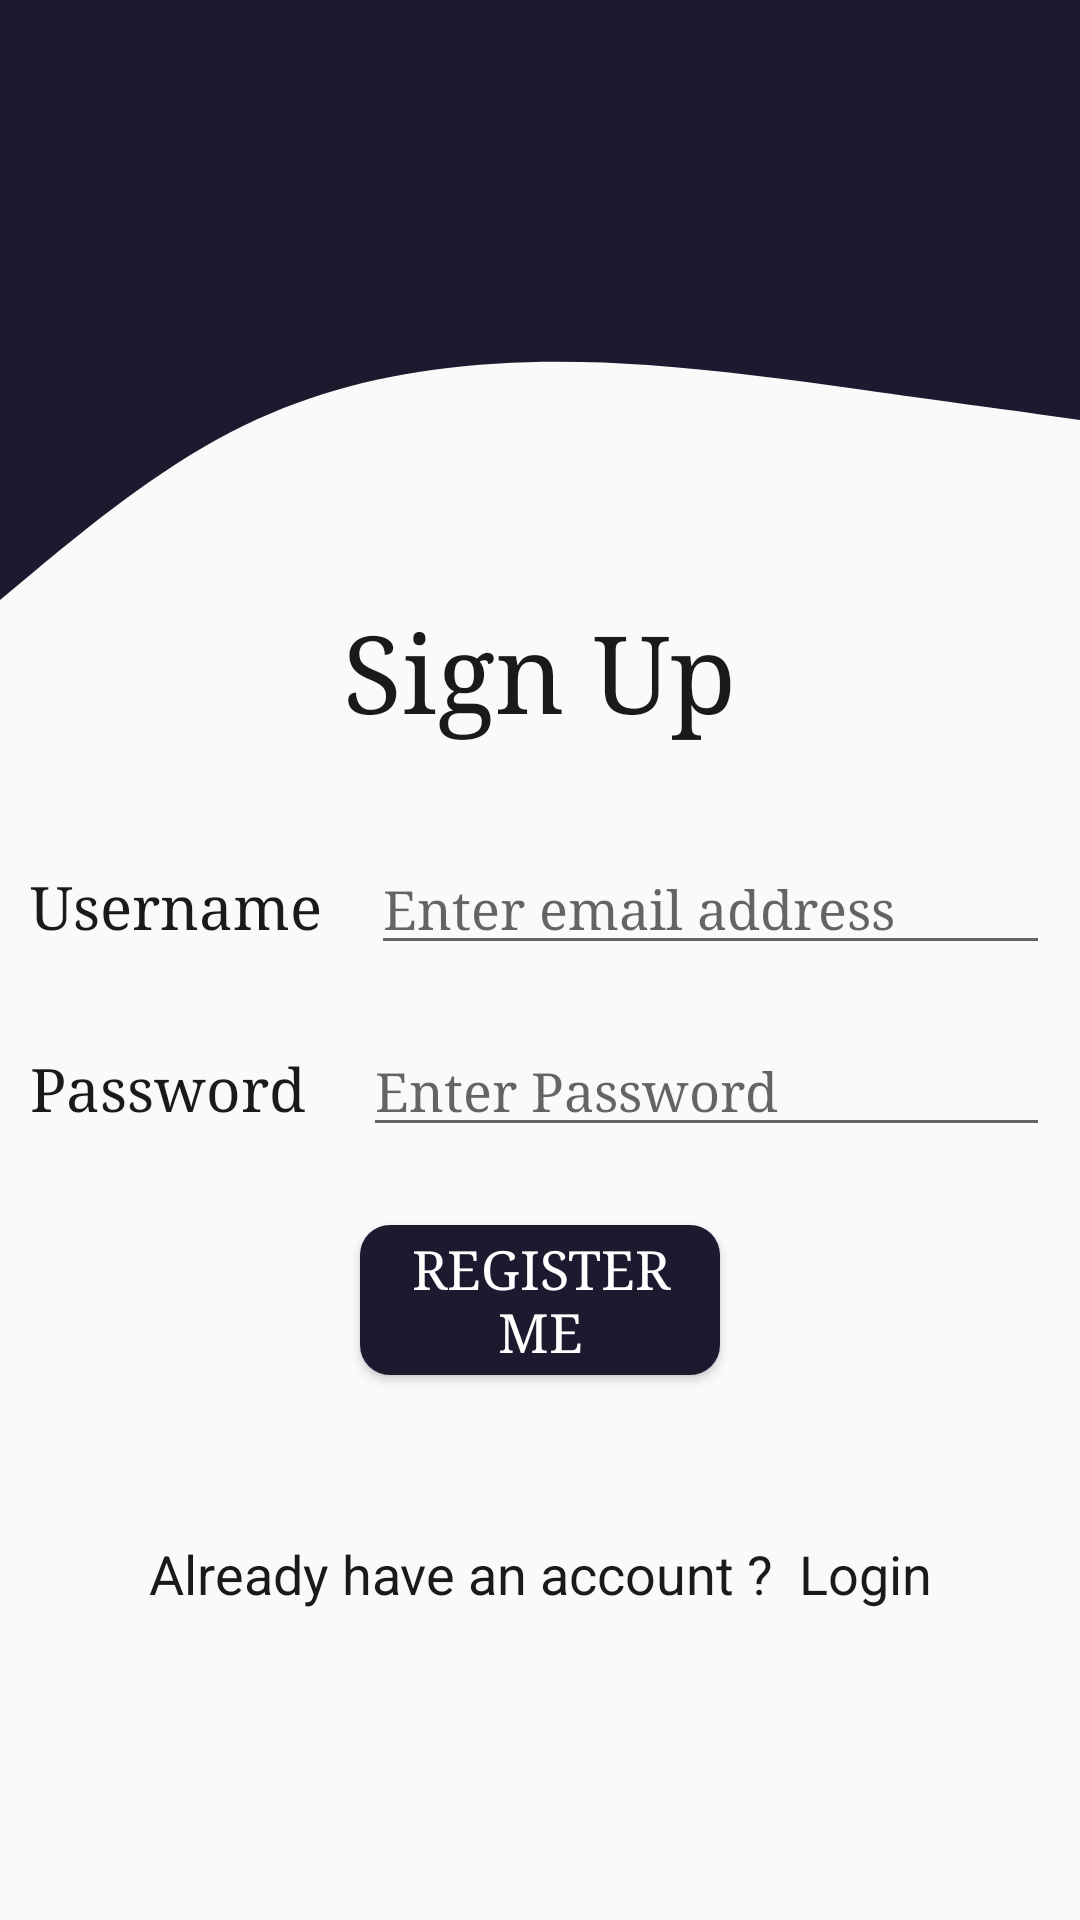

Write the Android layout XML for this screen, with the resource values it uses.
<!-- AndroidManifest.xml: application theme AppTheme -->
<!-- res/layout/activity_registrationform.xml -->
<?xml version="1.0" encoding="utf-8"?>
<ScrollView xmlns:android="http://schemas.android.com/apk/res/android"
    xmlns:app="http://schemas.android.com/apk/res-auto"
    xmlns:tools="http://schemas.android.com/tools"
    android:layout_width="match_parent"
    android:layout_height="match_parent"
    tools:context=".RegistrationForm">

    <androidx.constraintlayout.widget.ConstraintLayout
        android:layout_width="match_parent"
        android:layout_height="match_parent">

        <LinearLayout
            android:layout_width="match_parent"
            android:layout_height="match_parent"
            android:filterTouchesWhenObscured="false"
            android:gravity="center_horizontal"
            android:orientation="vertical"
            app:layout_constraintBottom_toBottomOf="parent"
            app:layout_constraintEnd_toEndOf="parent"
            app:layout_constraintStart_toStartOf="parent"
            app:layout_constraintTop_toTopOf="parent">

            <View
                android:id="@+id/Topview"
                android:layout_width="match_parent"
                android:layout_height="100dp"
                android:background="@color/colorPrimary" />

            <View
                android:id="@+id/Waveview"
                android:layout_width="match_parent"
                android:layout_height="100dp"
                android:background="@drawable/ic_wave" />

            <TextView
                android:id="@+id/txtRegistration"
                android:layout_width="wrap_content"
                android:layout_height="wrap_content"
                android:fontFamily="serif"
                android:gravity="center_horizontal"
                android:text="Sign Up"
                android:textColor="@color/Nero"
                android:textSize="36sp" />

            <LinearLayout
                android:id="@+id/linearLayout3"
                android:layout_width="match_parent"
                android:layout_height="wrap_content"
                android:layout_marginTop="24dp"
                android:orientation="horizontal"
                android:padding="10dp">

                <TextView
                    android:id="@+id/txtUsername"
                    android:layout_width="wrap_content"
                    android:layout_height="wrap_content"
                    android:layout_weight="1"
                    android:fontFamily="serif"
                    android:text="@string/username"
                    android:textColor="@color/Nero"
                    android:textSize="20sp" />

                <EditText
                    android:id="@+id/edtUsername"
                    android:layout_width="wrap_content"
                    android:layout_height="wrap_content"
                    android:layout_weight="1"
                    android:ems="10"
                    android:fontFamily="serif"
                    android:hint="@string/enter_email_address"
                    android:inputType="textEmailAddress" />

            </LinearLayout>

            <LinearLayout
                android:id="@+id/linearLayout4"
                android:layout_width="match_parent"
                android:layout_height="wrap_content"
                android:orientation="horizontal"
                android:padding="10dp">

                <TextView
                    android:id="@+id/txtPassword"
                    android:layout_width="wrap_content"
                    android:layout_height="wrap_content"
                    android:layout_weight="1"
                    android:fontFamily="serif"
                    android:text="@string/password"
                    android:textColor="@color/Nero"
                    android:textSize="20sp" />

                <EditText
                    android:id="@+id/edtPassword"
                    android:layout_width="wrap_content"
                    android:layout_height="wrap_content"
                    android:layout_weight="1"
                    android:ems="10"
                    android:fontFamily="serif"
                    android:hint="@string/enter_password"
                    android:inputType="textPassword"
                    android:maxLength="16" />
            </LinearLayout>


            <Button
                android:id="@+id/btnRegister"
                android:layout_width="wrap_content"
                android:layout_height="50dp"
                android:layout_marginLeft="120dp"
                android:layout_marginTop="16dp"
                android:layout_marginRight="120dp"
                android:layout_marginBottom="50dp"
                android:background="@drawable/round_bg"
                android:fontFamily="serif"
                android:onClick="saveRecord"
                android:paddingLeft="10dp"
                android:paddingRight="10dp"
                android:text="Register Me"
                android:textColor="#FFFFFF"
                android:textSize="18sp" />

            <TextView
                android:id="@+id/textView"
                android:layout_width="match_parent"
                android:layout_height="wrap_content"
                android:layout_marginTop="4dp"
                android:layout_marginBottom="32dp"
                android:gravity="center"
                android:onClick="btnLogin"
                android:text="Already have an account ?  Login"
                android:textColor="@color/Nero"
                android:textSize="18sp" />

        </LinearLayout>

    </androidx.constraintlayout.widget.ConstraintLayout>
</ScrollView>
<!-- resources referenced by this layout -->
<resources>
  <color name="Nero">#1A1A1A</color>
  <color name="colorPrimary">#1D1A2F</color>
  <!-- drawable ic_wave (drawable-v24) -->
  <vector xmlns:android="http://schemas.android.com/apk/res/android"
      android:width="1440dp"
      android:height="320dp"
      android:viewportWidth="1440"
      android:viewportHeight="320">
    <path
        android:pathData="M0,320L48,288C96,256 192,192 288,149.3C384,107 480,85 576,74.7C672,64 768,64 864,69.3C960,75 1056,85 1152,96C1248,107 1344,117 1392,122.7L1440,128L1440,0L1392,0C1344,0 1248,0 1152,0C1056,0 960,0 864,0C768,0 672,0 576,0C480,0 384,0 288,0C192,0 96,0 48,0L0,0Z"
        android:fillColor="@color/colorPrimary"/>
  </vector>
  <!-- drawable round_bg (drawable-v24) -->
  <?xml version="1.0" encoding="utf-8"?>
  <shape  xmlns:android="http://schemas.android.com/apk/res/android">
      <solid android:color="@color/colorPrimary" />
      <corners android:radius="10dp" />
  </shape>
  <string name="enter_email_address">Enter email address</string>
  <string name="enter_password">Enter Password</string>
  <string name="password">Password</string>
  <string name="username">Username</string>
  <style name="AppTheme" parent="Theme.AppCompat.Light.DarkActionBar">
          
          <item name="colorPrimary">@color/colorPrimary</item>
          <item name="colorPrimaryDark">@color/colorPrimaryDark</item>
          <item name="colorAccent">@color/colorAccent</item>
      </style>
  <color name="colorPrimaryDark">#1A162B</color>
  <color name="colorAccent">#03DAC5</color>
</resources>
